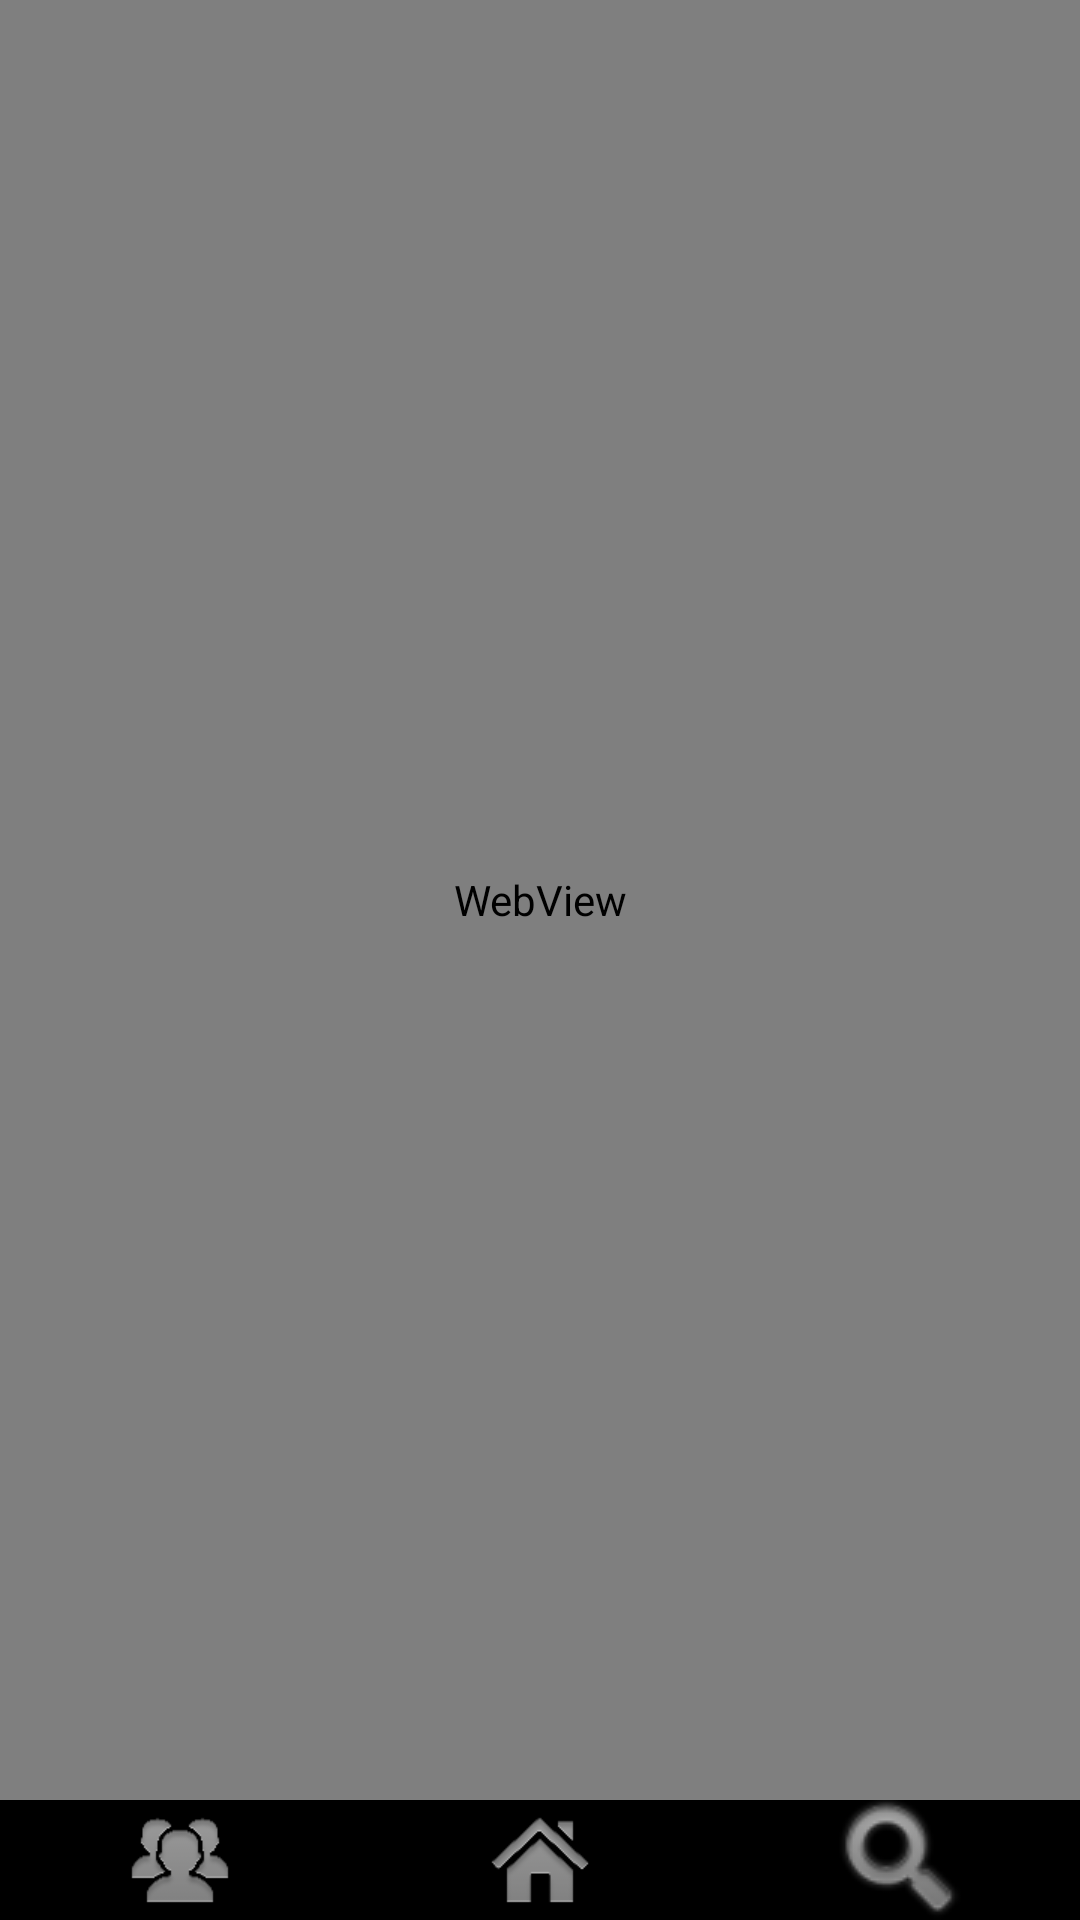

Produce the Android XML layout that renders to this screen, including the resource entries it uses.
<!-- AndroidManifest.xml: activity theme android:Theme.NoTitleBar -->
<!-- res/layout/main.xml -->
<?xml version="1.0" encoding="utf-8"?>
<LinearLayout xmlns:android="http://schemas.android.com/apk/res/android"
    android:layout_width="fill_parent"
    android:layout_height="fill_parent"
    android:orientation="vertical" >

     <TableLayout android:id="@+id/tableLayout1" android:layout_width="match_parent" android:layout_height="wrap_content" android:layout_weight="1">
	    <WebView
	        android:id="@+id/webView_main"
	        android:layout_width="match_parent"
	        android:layout_height="match_parent" />
    </TableLayout>  
    <TableLayout android:id="@+id/tableLayout2" android:layout_width="match_parent" android:layout_height="40dip">
	    <TableRow
	        android:id="@+id/tableRow2"
	        android:layout_width="match_parent"
	        android:layout_height="wrap_content" >
	
	        <ImageButton
	            android:onClick="onclick_contacts"
	            android:id="@+id/imageButton3"
	            android:layout_width="wrap_content"
	            android:background="@null"
	            android:layout_height="wrap_content"
	            android:layout_weight="1"
	            android:src="@drawable/ic_menu_contacts" />

	        <ImageButton
	            android:id="@+id/imageButton1"
	            android:layout_width="fill_parent"
	            android:layout_height="wrap_content"
	            android:layout_weight="1"
	            android:background="@null"
	            android:onClick="onclick_stream"
	            android:src="@drawable/ic_menu_home" />
	
	        <ImageButton
	            android:onClick="onclick_findtag"
	            android:id="@+id/imageButton4"
	            android:layout_width="wrap_content"
	            android:background="@null"
	            android:layout_height="wrap_content"
	            android:src="@drawable/ic_menu_search"
	            android:layout_weight="1" />
	
	    </TableRow>
	</TableLayout>
</LinearLayout>
<!-- resources referenced by this layout -->
<resources>
  <!-- drawable ic_menu_contacts: png bitmap (drawable-hdpi, 2404 bytes) -->
  <!-- drawable ic_menu_home: png bitmap (drawable-hdpi, 1920 bytes) -->
  <!-- drawable ic_menu_search: png bitmap (drawable-ldpi, 4456 bytes) -->
</resources>
